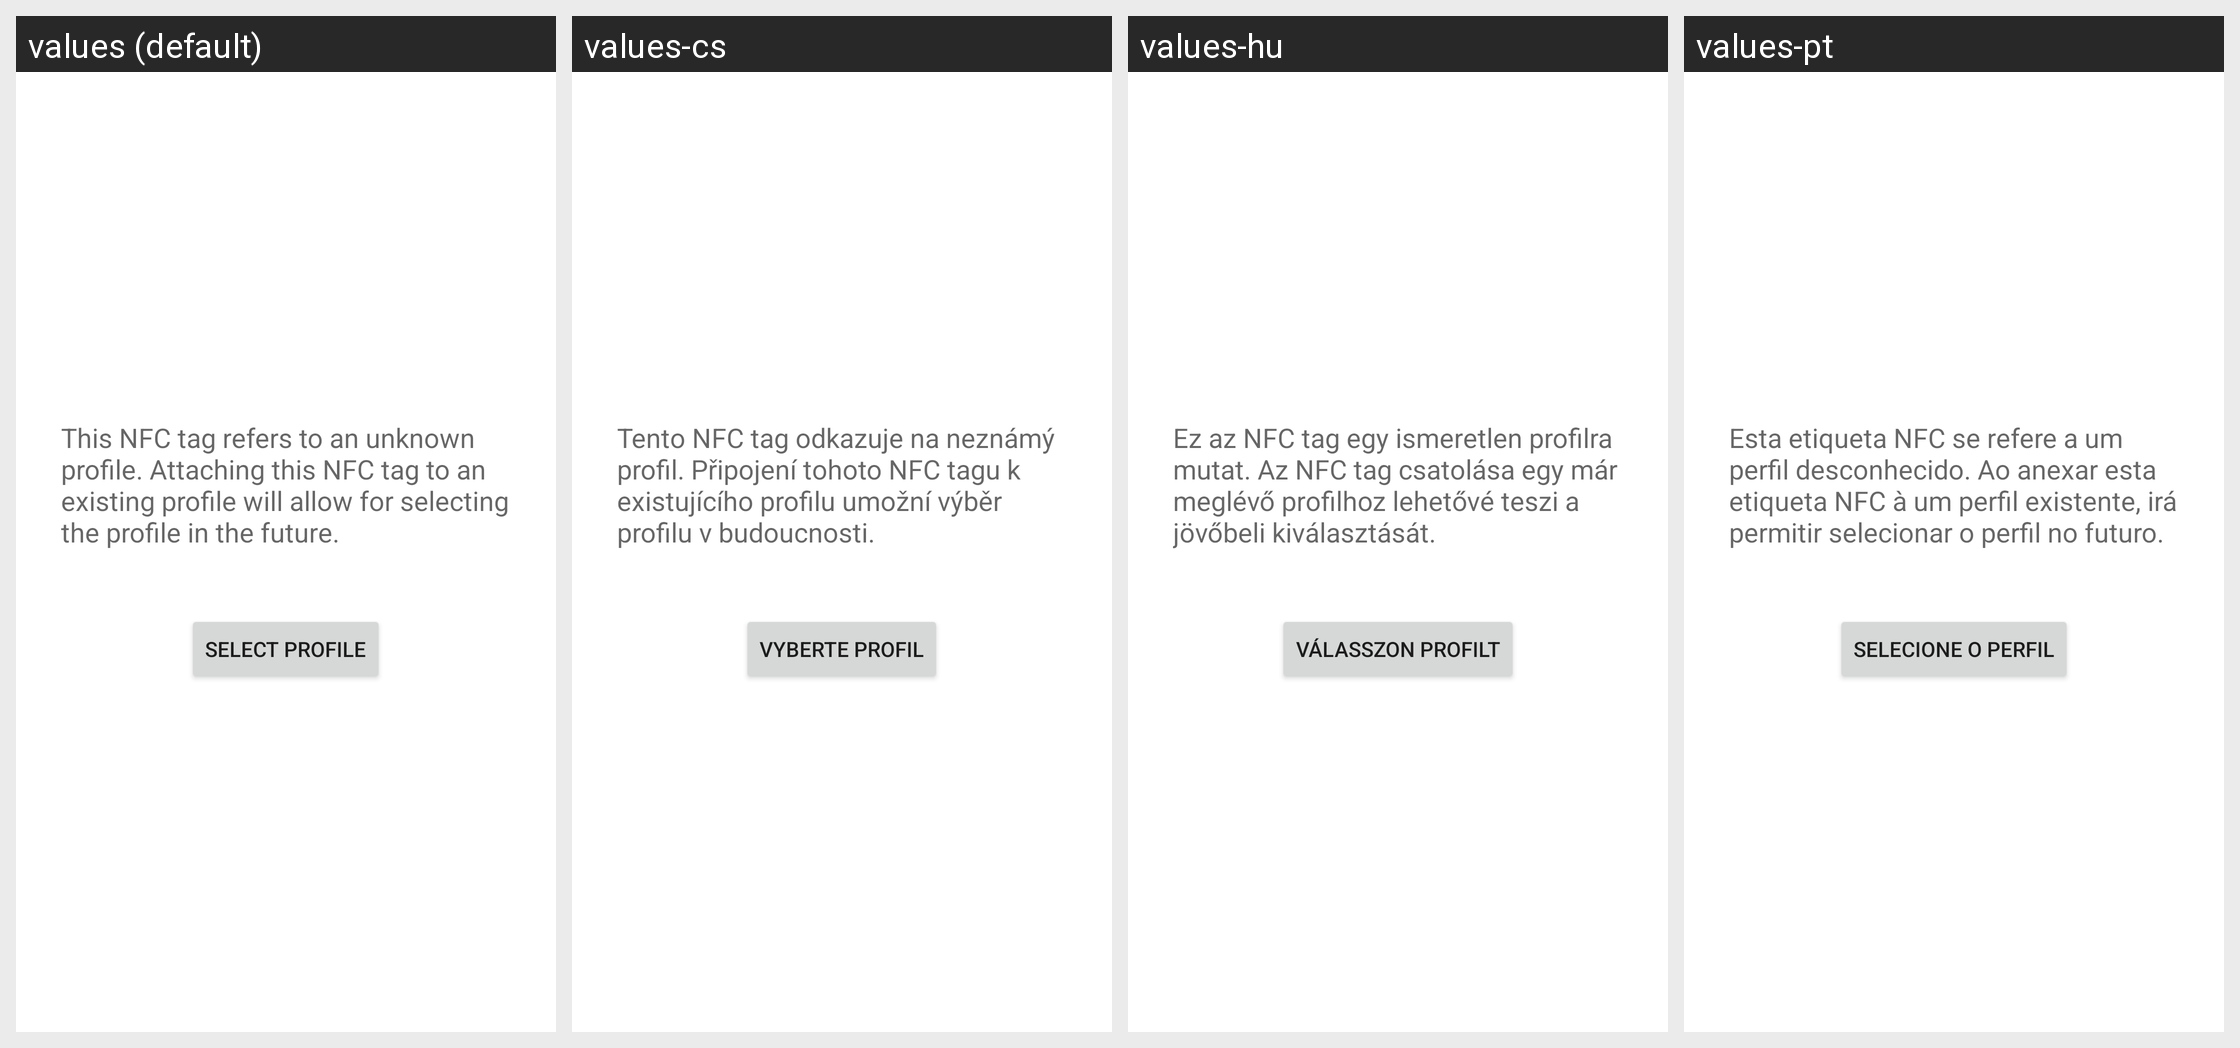

Here is an Android app screen in its default locale and in the app's own translations. Write out the translated-string differences for the strings that appear on this screen.
Android screen res/layout/nfc_select.xml rendered under 4 locales, left to right: values (default), values-cs, values-hu, values-pt. Device: Nexus 5 (rendered at 1080×1920; each locale shown at half size, 540×960, under a caption strip naming it); theme Theme.MaterialComponents.DayNight.NoActionBar.
Other locales in the repository, not shown: values-af, values-am, values-ar, values-bg, values-ca, values-da, values-de, values-el, values-en-rGB, values-es, values-es-rUS, values-fa, values-fi, values-fr, values-hi, values-hr, values-in, values-it, values-iw, values-ja, values-ko, values-lt, values-lv, values-ms, values-nb, values-nl, values-pl, values-pt-rPT, values-rm, values-ro, values-ru, values-sk, values-sl, values-sr, values-sv, values-sw, values-th, values-tl, values-tr, values-ug, values-uk, values-vi, values-zh-rCN, values-zh-rTW, values-zu.
Strings drawn on this screen, with the default value and each locale's value (text and hints the layout hard-codes, and strings that could not be matched under every locale, appear in the picture but are not listed):

profile_add_nfc_text
  values: This NFC tag refers to an unknown profile. Attaching this NFC tag to an existing profile will allow for selecting the profile in the future.
  values-cs: Tento NFC tag odkazuje na neznámý profil. Připojení tohoto NFC tagu k existujícího profilu umožní výběr profilu v budoucnosti.
  values-hu: Ez az NFC tag egy ismeretlen profilra mutat. Az NFC tag csatolása egy már meglévő profilhoz lehetővé teszi a jövőbeli kiválasztását.
  values-pt: Esta etiqueta NFC se refere a um perfil desconhecido. Ao anexar esta etiqueta NFC à um perfil existente, irá permitir selecionar o perfil no futuro.

profile_select
  values: Select profile
  values-cs: Vyberte profil
  values-hu: Válasszon profilt
  values-pt: Selecione o perfil
